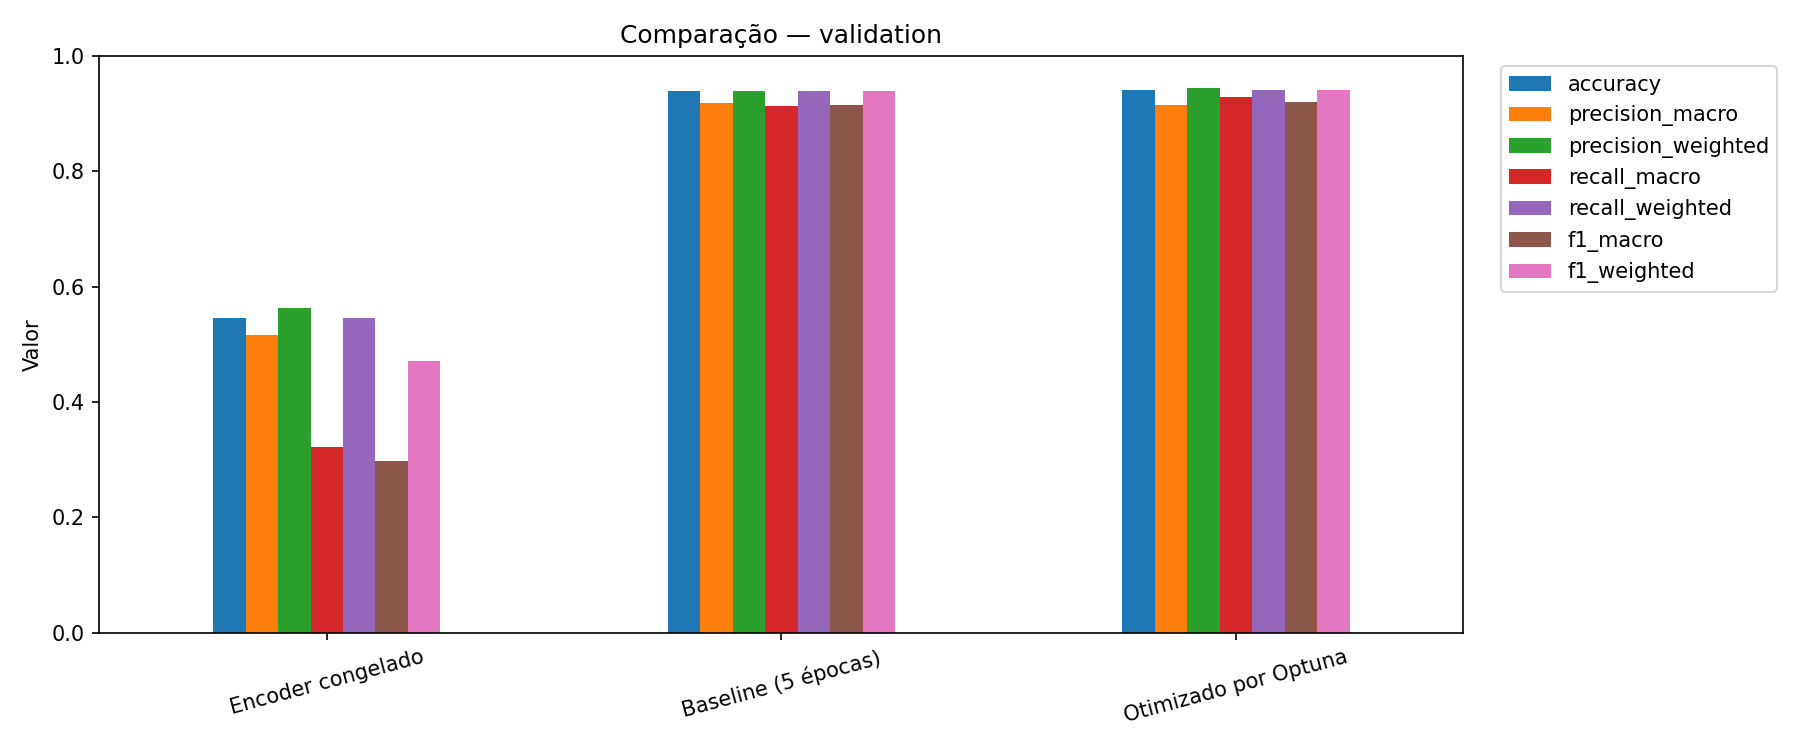

Data behind this chart, as committed beside it:
Modelo, Divisão, accuracy, precision_macro, precision_weighted, recall_macro, recall_weighted, f1_macro, f1_weighted, Tempo de treinamento (s)
Encoder congelado, validation, 0.546, 0.5161, 0.5625, 0.3221, 0.546, 0.2975, 0.4713, 114
Baseline (5 épocas), validation, 0.9385, 0.9182, 0.9398, 0.9139, 0.9385, 0.9153, 0.9385, 350.8
Otimizado por Optuna, validation, 0.941, 0.9143, 0.9439, 0.9293, 0.941, 0.9206, 0.9415, 315.6
